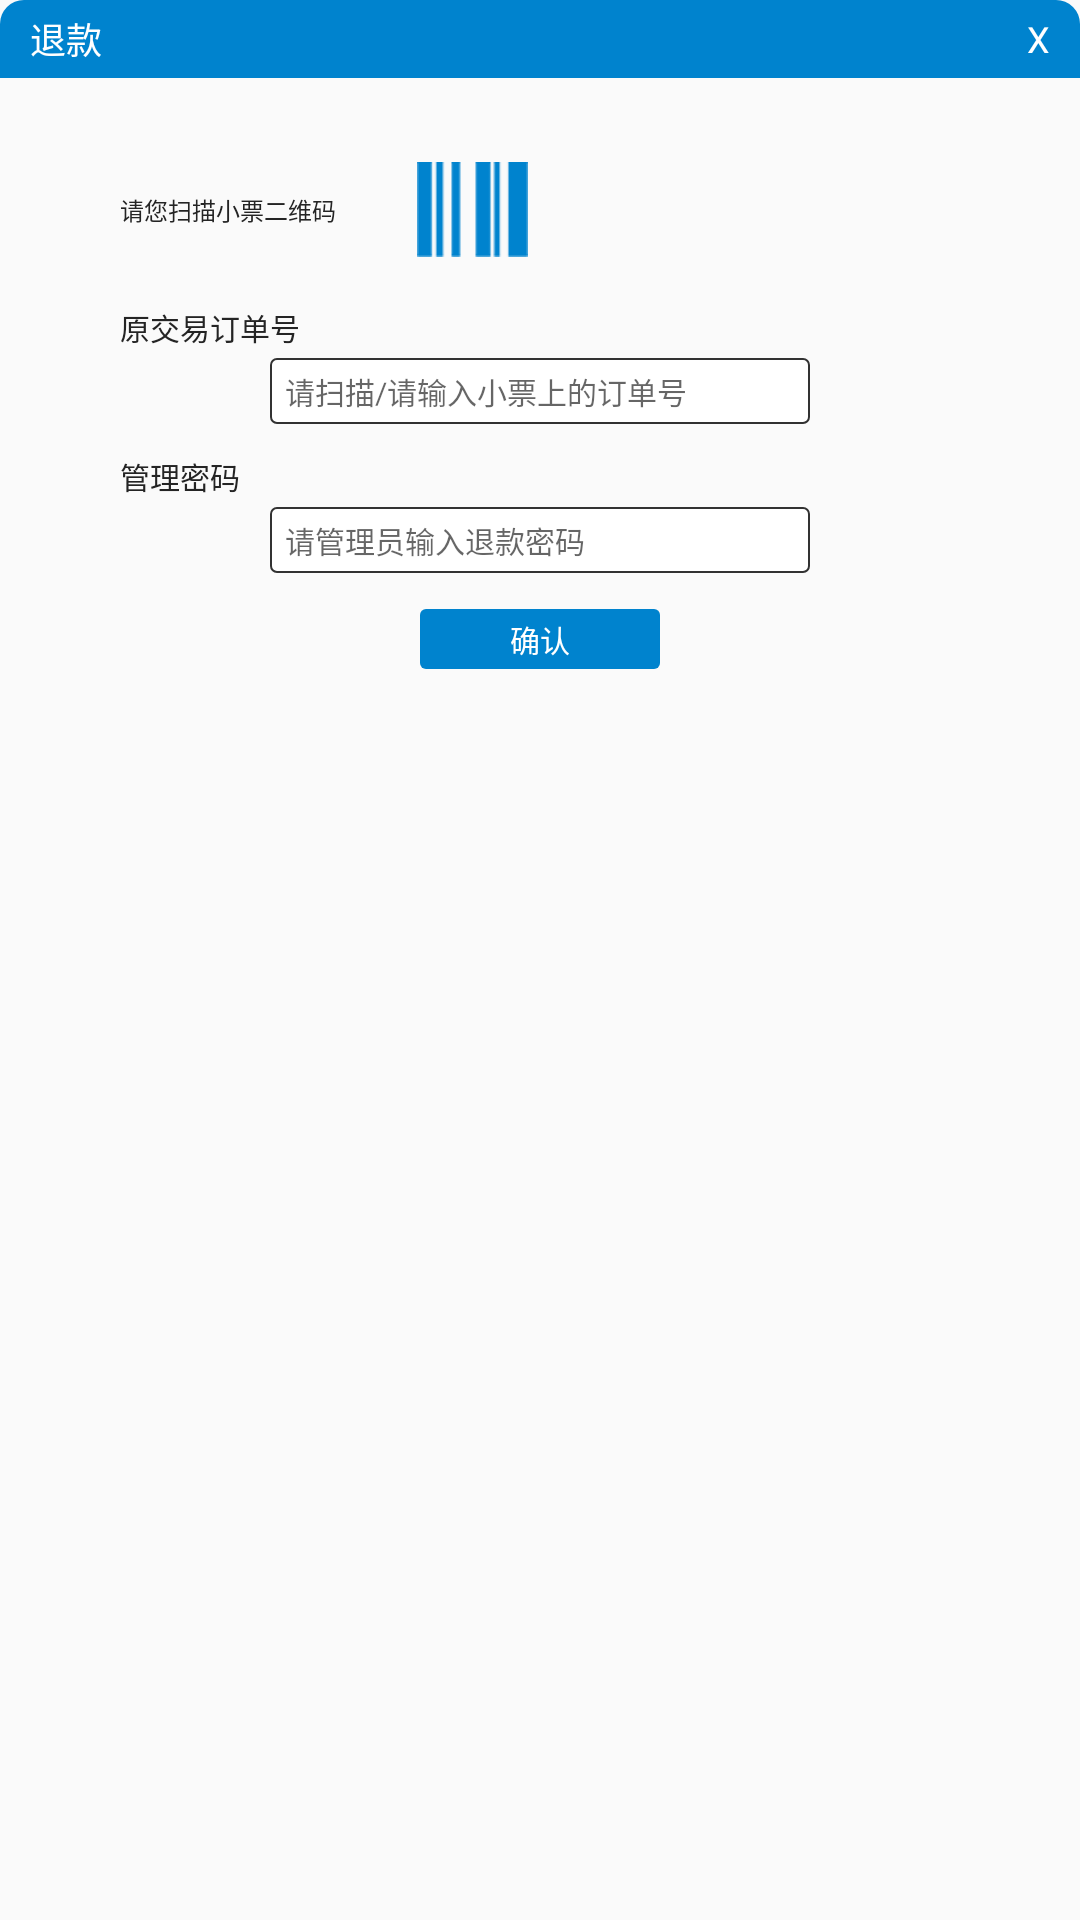

Android layout source for this screen:
<!-- AndroidManifest.xml: application theme AppTheme -->
<!-- res/layout/refund_dialog.xml -->
<?xml version="1.0" encoding="utf-8"?>
<LinearLayout xmlns:android="http://schemas.android.com/apk/res/android"
    android:layout_width="260dp"
    android:layout_height="250dp"
    android:background="@drawable/dialog_bg_shape"
    android:orientation="vertical">

    <LinearLayout
        android:layout_width="match_parent"
        android:layout_height="26dp"
        android:background="@drawable/dialog_header_bg_shape">

        <TextView
            android:id="@+id/tv_title"
            android:layout_width="0dp"
            android:layout_height="wrap_content"
            android:layout_gravity="center_vertical"
            android:layout_weight="1"
            android:paddingLeft="10dp"
            android:text="退款"
            android:textColor="@color/white"
            android:textSize="12sp" />

        <TextView
            android:id="@+id/right_close"
            android:layout_width="wrap_content"
            android:layout_height="wrap_content"
            android:layout_gravity="center_vertical"
            android:paddingRight="10dp"
            android:text="X"
            android:textColor="@color/white"
            android:textSize="12sp" />

    </LinearLayout>

    <TextView
        android:id="@+id/tv_content"
        android:layout_width="wrap_content"
        android:layout_height="wrap_content"
        android:layout_marginLeft="40dp"
        android:layout_marginTop="28dp"
        android:drawableRight="@drawable/qrcode_pay"
        android:drawablePadding="27dp"
        android:gravity="center_vertical"
        android:text="请您扫描小票二维码"
        android:textColor="@color/title_color"
        android:textSize="8sp" />

    <TextView
        android:layout_width="wrap_content"
        android:layout_height="wrap_content"
        android:layout_marginLeft="40dp"
        android:layout_marginTop="16dp"
        android:text="原交易订单号"
        android:textColor="@color/title_color"
        android:textSize="10sp" />

    <EditText
        android:id="@+id/et_code"
        android:layout_width="180dp"
        android:layout_height="22dp"
        android:layout_gravity="center_horizontal"
        android:layout_marginTop="3dp"
        android:background="@drawable/common_backgroud_black_shape"
        android:hint="请扫描/请输入小票上的订单号"
        android:maxLength="30"
        android:paddingLeft="5dp"
        android:singleLine="true"
        android:textSize="10sp" />

    <TextView
        android:layout_width="wrap_content"
        android:layout_height="wrap_content"
        android:layout_marginLeft="40dp"
        android:layout_marginTop="10dp"
        android:text="管理密码"
        android:textColor="@color/title_color"
        android:textSize="10sp" />

    <EditText
        android:id="@+id/et_pwd"
        android:layout_width="180dp"
        android:layout_height="22dp"
        android:layout_gravity="center_horizontal"
        android:layout_marginTop="3dp"
        android:background="@drawable/common_backgroud_black_shape"
        android:hint="请管理员输入退款密码"
        android:maxLength="20"
        android:paddingLeft="5dp"
        android:password="true"
        android:singleLine="true"
        android:textSize="10sp" />

    <TextView
        android:id="@+id/tv_ok"
        android:layout_width="80dp"
        android:layout_height="20dp"
        android:layout_gravity="center_horizontal"
        android:layout_marginTop="12dp"
        android:background="@drawable/button_selector"
        android:gravity="center"
        android:text="确认"
        android:textColor="@color/white"
        android:textSize="10sp" />

</LinearLayout>
<!-- resources referenced by this layout -->
<resources>
  <color name="title_color">#242424</color>
  <color name="white">#FFFFFF</color>
  <!-- drawable button_selector (drawable) -->
  <?xml version="1.0" encoding="utf-8"?>
  <selector xmlns:android="http://schemas.android.com/apk/res/android">
      <item android:drawable="@drawable/common_backgroud_press__shape" android:state_pressed="true" />
      <item android:drawable="@drawable/common_backgroud_press__shape" android:state_selected="true" />
      <item android:drawable="@drawable/common_backgroud_shape" />
  </selector>
  <!-- drawable common_backgroud_black_shape (drawable) -->
  <?xml version="1.0" encoding="utf-8"?>
  <shape xmlns:android="http://schemas.android.com/apk/res/android"
      android:shape="rectangle">
  
      <stroke
          android:width="0.6dp"
          android:color="#323232" />
      <solid android:color="#fff" />
      <corners
          android:bottomLeftRadius="2dp"
          android:bottomRightRadius="2dp"
          android:topLeftRadius="2dp"
          android:topRightRadius="2dp" />
  </shape>
  <!-- drawable dialog_header_bg_shape (drawable) -->
  <?xml version="1.0" encoding="utf-8"?>
  <shape xmlns:android="http://schemas.android.com/apk/res/android"
      android:shape="rectangle">
      <solid android:color="@color/header" />
      <corners
          android:topLeftRadius="8dp"
          android:topRightRadius="8dp" />
  </shape>
  <!-- drawable qrcode_pay: png bitmap (drawable-xhdpi, 380 bytes) -->
  <style name="AppTheme" parent="@style/Theme.AppCompat.Light.NoActionBar">
          <item name="colorPrimary">@color/header</item>
          <item name="colorPrimaryDark">@color/header</item>
          <item name="colorAccent">@color/header</item>
          
          
          <item name="android:windowNoTitle">true</item>
      </style>
  <!-- drawable common_backgroud_press__shape (drawable) -->
  <?xml version="1.0" encoding="utf-8"?>
  <shape xmlns:android="http://schemas.android.com/apk/res/android"
      android:shape="rectangle">
  
      <solid android:color="#1aa3f1" />
      <corners
          android:bottomLeftRadius="2dp"
          android:bottomRightRadius="2dp"
          android:topLeftRadius="2dp"
          android:topRightRadius="2dp" />
  </shape>
  <!-- drawable common_backgroud_shape (drawable) -->
  <?xml version="1.0" encoding="utf-8"?>
  <shape xmlns:android="http://schemas.android.com/apk/res/android"
      android:shape="rectangle">
  
      <solid android:color="@color/header" />
      <corners
          android:bottomLeftRadius="2dp"
          android:bottomRightRadius="2dp"
          android:topLeftRadius="2dp"
          android:topRightRadius="2dp" />
  </shape>
  <color name="header">#0083CE</color>
</resources>
